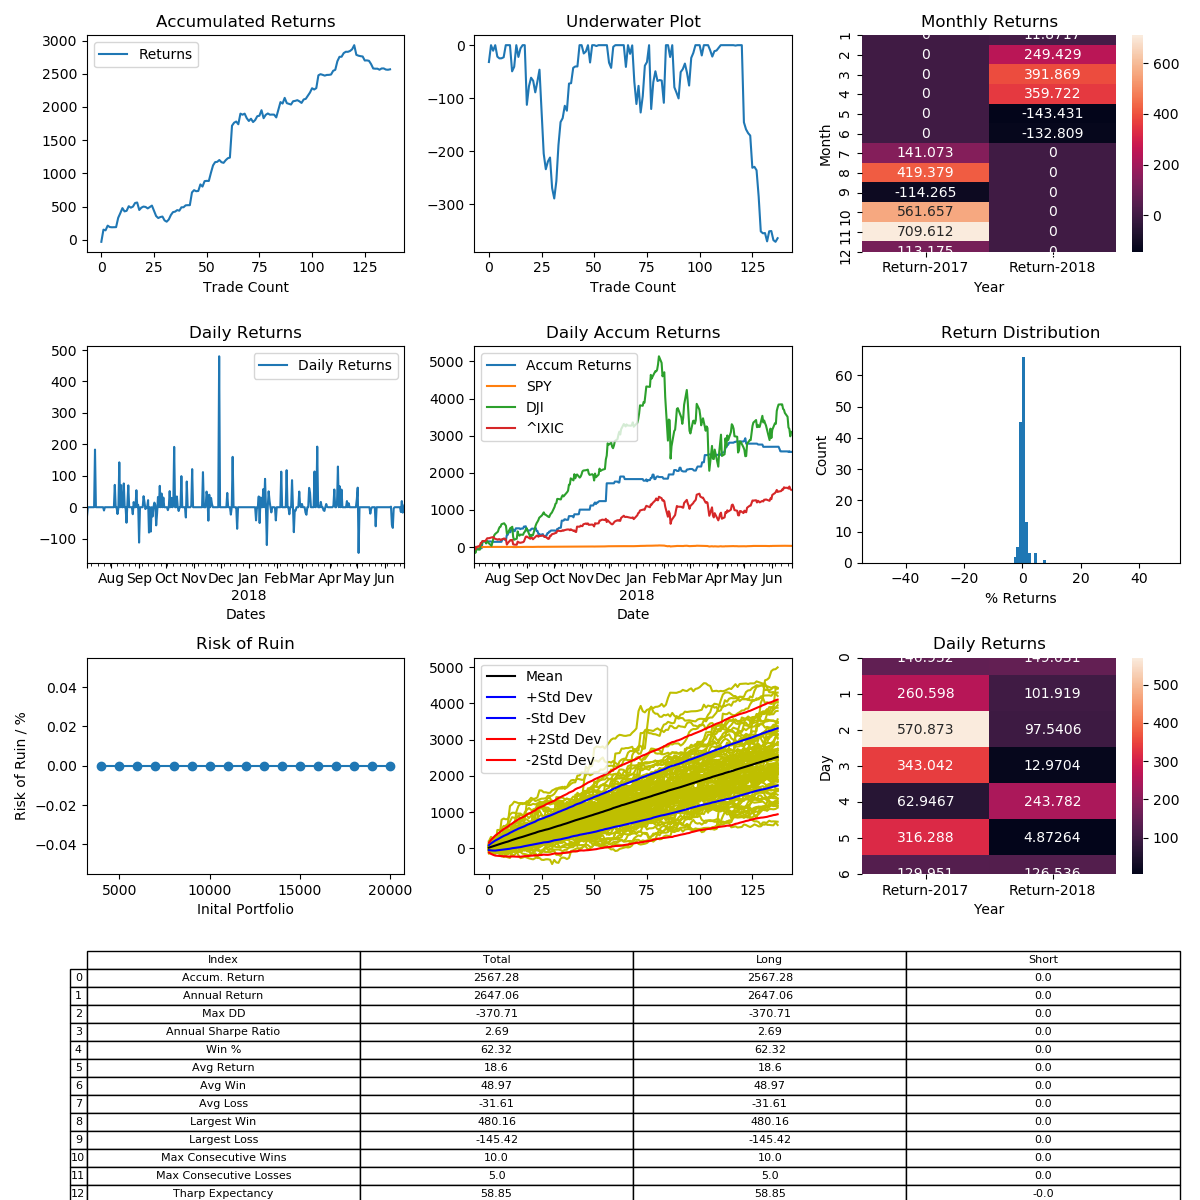

The data file committed next to this chart (first rows):
, Entry Time, Exit Time, Symbol, Direction, Entry, Exit
0, 2017-07-05 19:15:00-04:00, 2017-07-09 18:15:00-04:00, BTCUSD, LONG, 2610, 2527
1, 2017-07-14 06:00:00-04:00, 2017-07-22 09:30:00-04:00, BTCUSD, LONG, 2335, 2763
2, 2017-07-24 11:45:00-04:00, 2017-08-01 19:30:00-04:00, BTCUSD, LONG, 2762, 2733
3, 2017-08-05 12:00:00-04:00, 2017-08-08 06:45:00-04:00, BTCUSD, LONG, 3191, 3418
4, 2017-08-08 15:15:00-04:00, 2017-08-09 18:00:00-04:00, BTCUSD, LONG, 3428, 3354
5, 2017-08-09 20:15:00-04:00, 2017-08-10 01:15:00-04:00, BTCUSD, LONG, 3352, 3341
6, 2017-08-10 05:30:00-04:00, 2017-08-10 05:45:00-04:00, BTCUSD, LONG, 3413, 3413
7, 2017-08-10 10:30:00-04:00, 2017-08-10 12:15:00-04:00, BTCUSD, LONG, 3434, 3440
8, 2017-08-10 15:15:00-04:00, 2017-08-12 14:30:00-04:00, BTCUSD, LONG, 3424, 3906
9, 2017-08-12 17:30:00-04:00, 2017-08-15 09:00:00-04:00, BTCUSD, LONG, 3802, 4070
10, 2017-08-15 17:30:00-04:00, 2017-08-17 08:15:00-04:00, BTCUSD, LONG, 4114, 4425
11, 2017-08-18 04:00:00-04:00, 2017-08-19 10:30:00-04:00, BTCUSD, LONG, 4300, 4088
12, 2017-08-19 16:30:00-04:00, 2017-08-20 17:00:00-04:00, BTCUSD, LONG, 4090, 4125
13, 2017-08-20 18:15:00-04:00, 2017-08-25 12:15:00-04:00, BTCUSD, LONG, 4142, 4430
14, 2017-08-25 13:15:00-04:00, 2017-08-25 22:30:00-04:00, BTCUSD, LONG, 4418, 4320
15, 2017-08-26 02:30:00-04:00, 2017-08-29 07:30:00-04:00, BTCUSD, LONG, 4320, 4390
16, 2017-08-29 08:15:00-04:00, 2017-08-31 04:00:00-04:00, BTCUSD, LONG, 4389, 4626
17, 2017-08-31 10:15:00-04:00, 2017-08-31 15:00:00-04:00, BTCUSD, LONG, 4723, 4759
18, 2017-09-01 14:00:00-04:00, 2017-09-04 22:15:00-04:00, BTCUSD, LONG, 4845, 4300
19, 2017-09-06 01:15:00-04:00, 2017-09-06 15:00:00-04:00, BTCUSD, LONG, 4460, 4617
20, 2017-09-07 00:30:00-04:00, 2017-09-08 02:00:00-04:00, BTCUSD, LONG, 4539, 4612
21, 2017-09-08 22:45:00-04:00, 2017-09-09 10:00:00-04:00, BTCUSD, LONG, 4332, 4307
22, 2017-09-09 11:00:00-04:00, 2017-09-09 14:45:00-04:00, BTCUSD, LONG, 4300, 4206
23, 2017-09-09 15:00:00-04:00, 2017-09-10 16:45:00-04:00, BTCUSD, LONG, 4205, 4290
24, 2017-09-11 08:15:00-04:00, 2017-09-12 00:00:00-04:00, BTCUSD, LONG, 4191, 4285
25, 2017-09-12 06:15:00-04:00, 2017-09-13 04:45:00-04:00, BTCUSD, LONG, 4313, 3965
26, 2017-09-14 01:15:00-04:00, 2017-09-14 08:45:00-04:00, BTCUSD, LONG, 3837, 3539
27, 2017-09-16 17:45:00-04:00, 2017-09-17 06:00:00-04:00, BTCUSD, LONG, 3715, 3606
28, 2017-09-18 04:00:00-04:00, 2017-09-19 14:30:00-04:00, BTCUSD, LONG, 3955, 4013
29, 2017-09-19 23:15:00-04:00, 2017-09-20 05:45:00-04:00, BTCUSD, LONG, 3901, 3929
30, 2017-09-20 06:30:00-04:00, 2017-09-21 17:15:00-04:00, BTCUSD, LONG, 3908, 3682
31, 2017-09-21 23:00:00-04:00, 2017-09-22 12:30:00-04:00, BTCUSD, LONG, 3635, 3564
32, 2017-09-22 14:15:00-04:00, 2017-09-24 07:30:00-04:00, BTCUSD, LONG, 3564, 3680
33, 2017-09-24 07:45:00-04:00, 2017-09-26 11:30:00-04:00, BTCUSD, LONG, 3679, 3929
34, 2017-09-26 23:00:00-04:00, 2017-09-27 12:30:00-04:00, BTCUSD, LONG, 3910, 4080
35, 2017-09-28 03:45:00-04:00, 2017-09-28 05:00:00-04:00, BTCUSD, LONG, 4232, 4263
36, 2017-09-28 15:15:00-04:00, 2017-10-03 10:00:00-04:00, BTCUSD, LONG, 4149, 4246
37, 2017-10-03 15:45:00-04:00, 2017-10-04 21:45:00-04:00, BTCUSD, LONG, 4273, 4233
38, 2017-10-05 00:15:00-04:00, 2017-10-07 02:00:00-04:00, BTCUSD, LONG, 4156, 4369
39, 2017-10-07 07:15:00-04:00, 2017-10-07 07:30:00-04:00, BTCUSD, LONG, 4327, 4330
40, 2017-10-07 20:45:00-04:00, 2017-10-09 04:45:00-04:00, BTCUSD, LONG, 4442, 4570
41, 2017-10-09 10:15:00-04:00, 2017-10-09 11:45:00-04:00, BTCUSD, LONG, 4636, 4648
42, 2017-10-09 21:30:00-04:00, 2017-10-10 10:15:00-04:00, BTCUSD, LONG, 4821, 4821
43, 2017-10-10 11:30:00-04:00, 2017-10-13 11:30:00-04:00, BTCUSD, LONG, 4796, 5716
44, 2017-10-13 21:45:00-04:00, 2017-10-14 21:15:00-04:00, BTCUSD, LONG, 5600, 5791
45, 2017-10-15 04:30:00-04:00, 2017-10-15 08:45:00-04:00, BTCUSD, LONG, 5581, 5493
46, 2017-10-15 17:15:00-04:00, 2017-10-18 01:15:00-04:00, BTCUSD, LONG, 5522, 5542
47, 2017-10-18 04:00:00-04:00, 2017-10-23 05:30:00-04:00, BTCUSD, LONG, 5309, 5833
48, 2017-10-23 18:45:00-04:00, 2017-10-24 11:00:00-04:00, BTCUSD, LONG, 5850, 5659
49, 2017-10-24 14:00:00-04:00, 2017-10-29 19:30:00-04:00, BTCUSD, LONG, 5720, 6188
50, 2017-10-29 23:15:00-04:00, 2017-10-30 01:30:00-04:00, BTCUSD, LONG, 6115, 6142
51, 2017-10-30 05:15:00-04:00, 2017-10-30 08:15:00-04:00, BTCUSD, LONG, 6144, 6134
52, 2017-10-30 11:15:00-04:00, 2017-11-10 10:15:00-05:00, BTCUSD, LONG, 6065, 6810
53, 2017-11-11 23:30:00-05:00, 2017-11-14 20:15:00-05:00, BTCUSD, LONG, 6088, 6767
54, 2017-11-15 01:00:00-05:00, 2017-11-15 22:15:00-05:00, BTCUSD, LONG, 6854, 7194
55, 2017-11-16 03:45:00-05:00, 2017-11-16 09:15:00-05:00, BTCUSD, LONG, 7396, 7428
56, 2017-11-16 15:15:00-05:00, 2017-11-16 19:30:00-05:00, BTCUSD, LONG, 7717, 7927
57, 2017-11-17 00:15:00-05:00, 2017-11-17 02:45:00-05:00, BTCUSD, LONG, 7870, 7611
58, 2017-11-17 20:00:00-05:00, 2017-11-17 21:15:00-05:00, BTCUSD, LONG, 7625, 7550
59, 2017-11-18 01:15:00-05:00, 2017-11-19 22:30:00-05:00, BTCUSD, LONG, 7670, 7975
... 78 more rows
